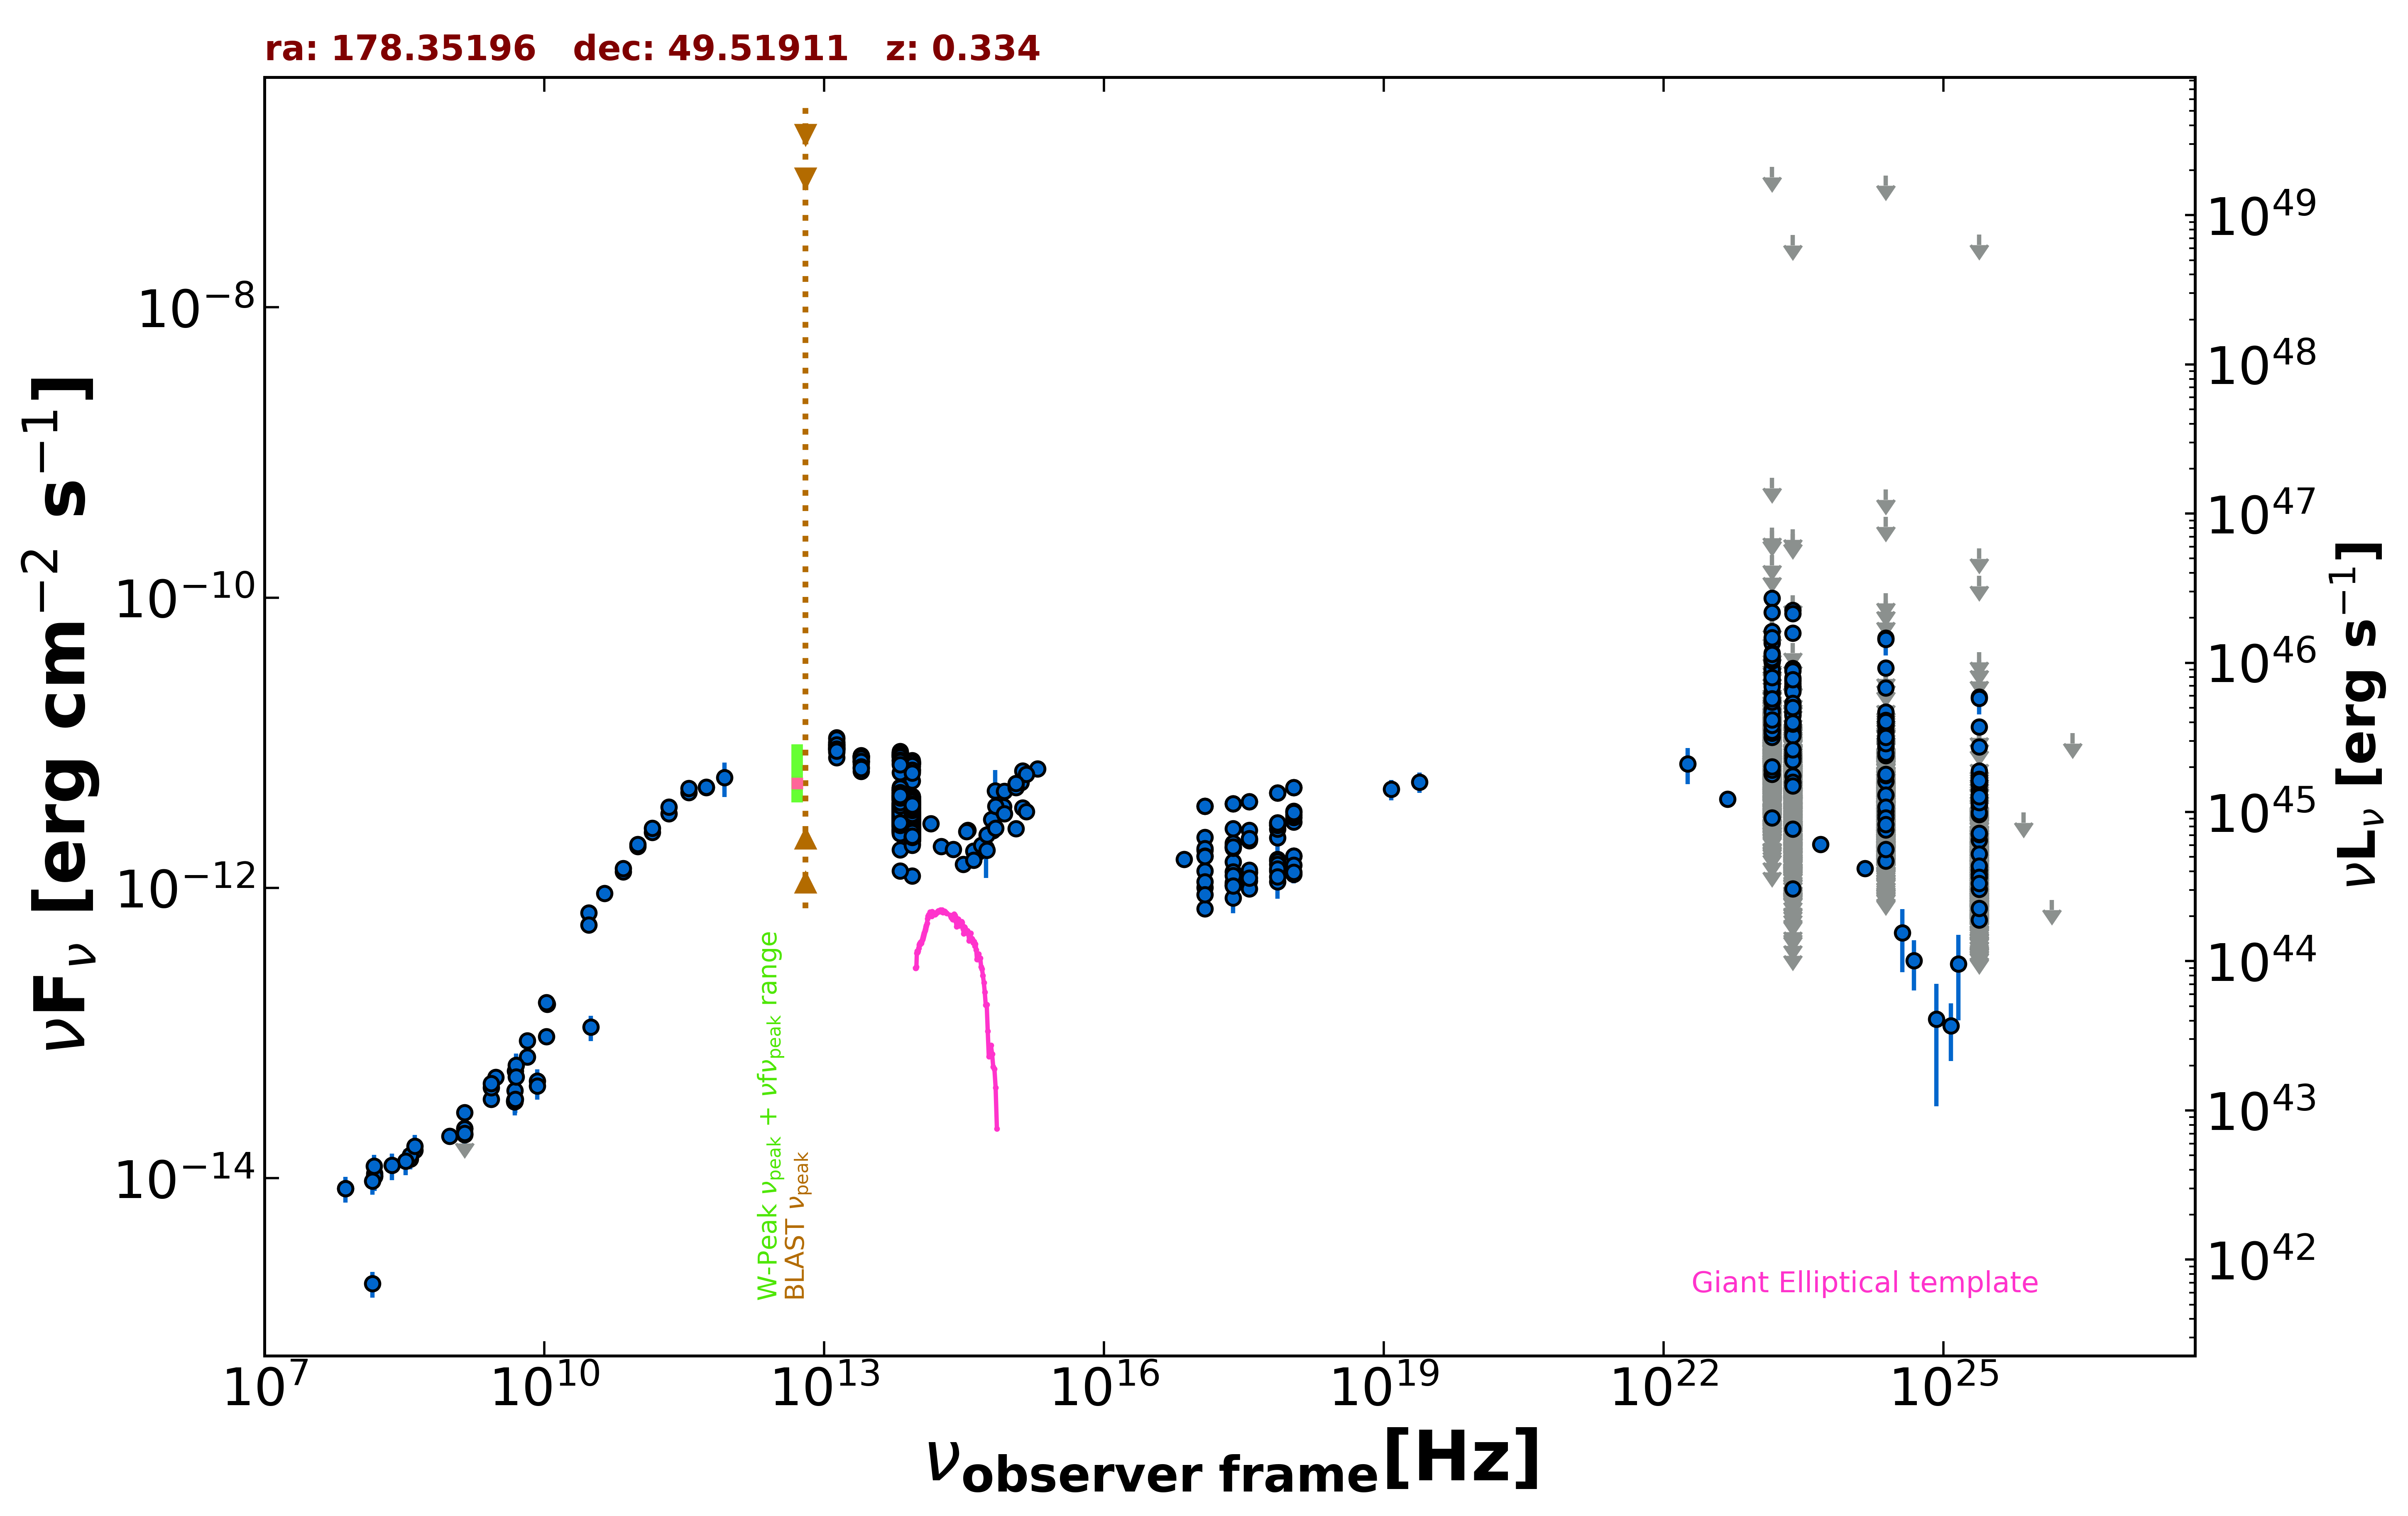

Data behind this chart, as committed beside it:
freq., flux, err_flux, MJD_start, MJD_end, flag, catalog, reference
1.400e+09, 2.043e-14, 0.000e+00, 55000, 55000, UL, FIRST, White et al. 1997  ApJ  475 479
1.400e+09, 2.201e-14, 6.600e-16, 55000, 55000, , NVSS, Condon et al. 1998  AJ  115  1693
3.000e+09, 4.958e-14, 2.300e-16, 55000, 55000, , VLASSQL, Gordon et al. 2021  ApJS  255  30
2.418e+17, 1.517e-12, 3.680e-13, 55000, 55000, , XMMSL2, Saxton et al. 2008  A&A  480  611
7.253e+17, 2.210e-12, 4.990e-13, 55000, 55000, , XMMSL2, Saxton et al. 2008  A&A  480  611
2.418e+17, 1.039e-12, 3.683e-13, 55000, 55000, , XMMSL2, Saxton et al. 2008  A&A  480  611
7.253e+17, 1.305e-12, 4.642e-13, 55000, 55000, , XMMSL2, Saxton et al. 2008  A&A  480  611
2.418e+17, 2.565e-12, 2.170e-13, 55000, 55000, , RASS, Boller et al. 2016  A&A  103  1
2.418e+17, 1.885e-12, 4.900e-14, 55000, 55000, , WGACAT, White et al. 2000  VizieR  IX/31/wgacat
2.418e+17, 1.969e-12, 3.100e-14, 54584, 58795, , 1OUSX, Giommi et al. in preparation
1.209e+17, 1.824e-12, 2.900e-14, 54584, 58795, , 1OUSX, Giommi et al. in preparation
3.627e+17, 2.114e-12, 3.300e-14, 54584, 58795, , 1OUSX, Giommi et al. in preparation
7.253e+17, 2.546e-12, 2.500e-14, 54584, 58795, , 1OUSX, Giommi et al. in preparation
1.088e+18, 2.856e-12, 5.200e-14, 54584, 58795, , 1OUSX, Giommi et al. in preparation
7.253e+17, 2.804e-12, 2.850e-14, 55000, 55000, , 2SXPS, Evans et al. 2020  ApJS  247  54
1.209e+17, 2.227e-12, 3.700e-14, 55000, 55000, , 2SXPS, Evans et al. 2020  ApJS  247  54
3.627e+17, 2.493e-12, 4.200e-14, 55000, 55000, , 2SXPS, Evans et al. 2020  ApJS  247  54
1.088e+18, 3.376e-12, 6.650e-14, 55000, 55000, , 2SXPS, Evans et al. 2020  ApJS  247  54
2.418e+17, 1.091e-12, 0.000e+00, 55000, 55000, , Chandra-CSC2, Evans et al. 2010  ApJS  189  37
3.627e+17, 1.271e-12, 0.000e+00, 55000, 55000, , Chandra-CSC2, Evans et al. 2010  ApJS  189  37
7.253e+17, 1.577e-12, 0.000e+00, 55000, 55000, , Chandra-CSC2, Evans et al. 2010  ApJS  189  37
7.253e+16, 1.572e-12, 0.000e+00, 55000, 55000, , Chandra-CSC2, Evans et al. 2010  ApJS  189  37
1.440e+08, 1.879e-15, 3.755e-16, 55000, 55000, , LoTSS, Shimwell et al. 2019  A&A  622  A1
7.400e+07, 8.495e-15, 6.650e-17, 55000, 55000, , VLSSR, Lane et al. 2014  MNRAS  440 327
4.800e+09, 3.442e-14, 3.075e-15, 55000, 55000, , GB6, Gregory et al. 1996  ApJS  103  427
4.800e+09, 3.370e-14, 3.795e-15, 55000, 55000, , GB87, Gregory et al. 1992  VizieR  VIII/14/j20…
1.050e+10, 9.450e-14, 6.300e-15, 55000, 55000, , KUEHR, Kuehr et al. 1981  A&AS  45  367
1.070e+10, 1.583e-13, 5.350e-15, 55000, 55000, , KUEHR, Kuehr et al. 1981  A&AS  45  367
1.050e+10, 1.627e-13, 7.350e-15, 55000, 55000, , KUEHR, Kuehr et al. 1981  A&AS  45  367
6.600e+09, 6.864e-14, 5.940e-15, 55000, 55000, , KUEHR, Kuehr et al. 1981  A&AS  45  367
2.695e+09, 3.504e-14, 1.615e-15, 55000, 55000, , KUEHR, Kuehr et al. 1981  A&AS  45  367
2.695e+09, 4.204e-14, 5.400e-16, 55000, 55000, , KUEHR, Kuehr et al. 1981  A&AS  45  367
4.900e+09, 5.488e-14, 4.900e-16, 55000, 55000, , KUEHR, Kuehr et al. 1981  A&AS  45  367
9.660e+08, 1.951e-14, 2.320e-15, 55000, 55000, , KUEHR, Kuehr et al. 1981  A&AS  45  367
3.650e+08, 1.383e-14, 9.150e-16, 55000, 55000, , KUEHR, Kuehr et al. 1981  A&AS  45  367
1.400e+09, 2.842e-14, 1.120e-15, 55000, 55000, , KUEHR, Kuehr et al. 1981  A&AS  45  367
4.080e+08, 1.554e-14, 8.950e-16, 55000, 55000, , KUEHR, Kuehr et al. 1981  A&AS  45  367
3.140e+10, 1.099e-13, 2.199e-14, 55000, 55000, , KUEHR, Kuehr et al. 1981  A&AS  45  367
6.600e+09, 8.844e-14, 5.940e-15, 55000, 55000, , KUEHR, Kuehr et al. 1981  A&AS  45  367
2.700e+09, 4.482e-14, 8.100e-16, 55000, 55000, , KUEHR, Kuehr et al. 1981  A&AS  45  367
4.850e+09, 3.380e-14, 0.000e+00, 55000, 55000, , NORTH20, White and Becker  1992  ApJS  79  331
1.400e+09, 1.998e-14, 0.000e+00, 55000, 55000, , NORTH20, White and Becker  1992  ApJS  79  331
3.650e+08, 1.360e-14, 0.000e+00, 55000, 55000, , NORTH20, White and Becker  1992  ApJS  79  331
1.000e+11, 1.929e-12, 5.300e-14, 55000, 55000, , PCCS2100, GHz The Planck Collaboration 2018  A&A  …
1.430e+11, 2.420e-12, 5.000e-14, 55000, 55000, , PCCS2143, GHz The Planck Collaboration 2018  A&A  …
2.170e+11, 3.248e-12, 6.100e-14, 55000, 55000, , PCCS2217, GHz The Planck Collaboration 2018  A&A  …
3.000e+10, 6.725e-13, 1.930e-14, 55000, 55000, , PCCS2, 30 GHz The Planck Collaboration 2018  A&…
3.530e+11, 4.540e-12, 1.760e-13, 55000, 55000, , PCCS2353, GHz The Planck Collaboration 2018  A&A  …
5.450e+11, 4.924e-12, 5.600e-13, 55000, 55000, , PCCS2545, GHz The Planck Collaboration 2018  A&A  …
7.000e+10, 1.293e-12, 7.450e-14, 55000, 55000, , PCCS2, 70 GHz The Planck Collaboration 2018  A&…
3.000e+10, 5.544e-13, 1.850e-14, 55000, 55000, , PCNT, The Planck Collaboration 2018  A&A  619 …
4.400e+10, 9.203e-13, 3.520e-14, 55000, 55000, , PCNT, The Planck Collaboration 2018  A&A  619 …
7.000e+10, 1.360e-12, 3.450e-14, 55000, 55000, , PCNT, The Planck Collaboration 2018  A&A  619 …
1.000e+11, 2.000e-12, 2.650e-14, 55000, 55000, , PCNT, The Planck Collaboration 2018  A&A  619 …
1.430e+11, 2.586e-12, 4.200e-14, 55000, 55000, , PCNT, The Planck Collaboration 2018  A&A  619 …
2.170e+11, 3.599e-12, 9.700e-14, 55000, 55000, , PCNT, The Planck Collaboration 2018  A&A  619 …
3.530e+11, 4.849e-12, 1.840e-13, 55000, 55000, , PCNT, The Planck Collaboration 2018  A&A  619 …
5.450e+11, 4.952e-12, 5.470e-13, 55000, 55000, , PCNT, The Planck Collaboration 2018  A&A  619 …
8.570e+11, 5.757e-12, 1.526e-12, 55000, 55000, , PCNT, The Planck Collaboration 2018  A&A  619 …
1.389e+14, 2.765e-12, 1.095e-13, 55000, 55000, , 2MASS, Skrutskie et al. 2006  AJ  131  1163
... 3,415 more rows
